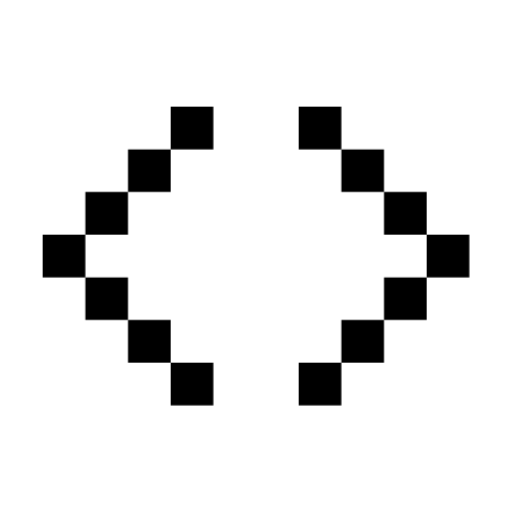
t = 0.00 s
t = 0.23 s: frame unchanged from t = 0.00 s, image omitted
t = 0.68 s: frame unchanged from t = 0.00 s, image omitted
t = 0.90 s: frame unchanged from t = 0.00 s, image omitted
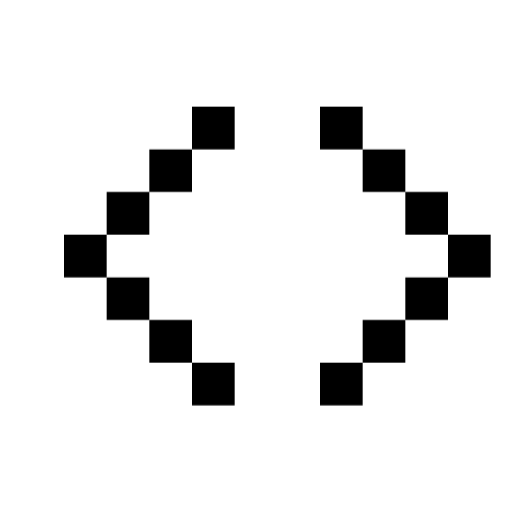
t = 1.13 s
t = 1.58 s: frame unchanged from t = 1.13 s, image omitted

The animated SVG that drew these frames (rendered in a browser with its animation timeline set to each time). Animation: 1 CSS @keyframes rule; one cycle of 1.80 s, repeats indefinitely.

<svg xmlns="http://www.w3.org/2000/svg" viewBox="0 0 24 24" fill="none"><style>.a{animation:m 1.8s steps(1) infinite;transform-origin:center}@keyframes m{0%,50%{transform:translateX(0)}50.01%,100%{transform:translateX(1px)}}@media (prefers-reduced-motion:reduce){.a{animation:none}}</style><path class="a" d="M8 5h2v2H8V5zM6 7h2v2H6V7zM4 9h2v2H4V9zm-2 2h2v2H2v-2zm2 2h2v2H4v-2zm2 2h2v2H6v-2zm2 2h2v2H8v-2zm8-12h-2v2h2V5zm2 2h-2v2h2V7zm2 2h-2v2h2V9zm2 2h-2v2h2v-2zm-2 2h-2v2h2v-2zm-2 2h-2v2h2v-2zm-2 2h-2v2h2v-2z" fill="#000"/></svg>
